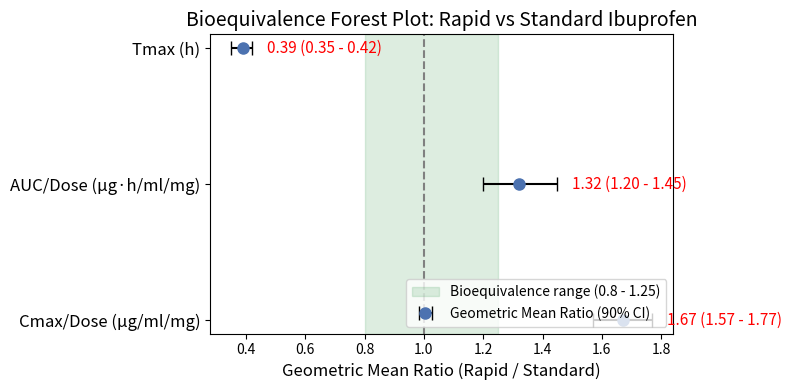

Recreate this plot in Python.

import matplotlib.pyplot as plt
import numpy as np

# Data from user summary table
parameters = [
    "Cmax/Dose (μg/ml/mg)",
    "AUC/Dose (μg·h/ml/mg)",
    "Tmax (h)"
]

# Point estimates (ratios)
point_estimates = [1.67, 1.32, 0.39]

# 90% confidence intervals (lower, upper)
ci_lower = [1.57, 1.20, 0.35]
ci_upper = [1.77, 1.45, 0.42]

# Bioequivalence limits
lower_limit = 0.8
upper_limit = 1.25

# Colors
color_point = "#4C72B0"
color_ci = "#000000"
color_bioeq = "#55A868"  # green for bioequivalence zone

fig, ax = plt.subplots(figsize=(8, 4))

y_pos = np.arange(len(parameters))

# Plot bioequivalence acceptance region
ax.axvspan(lower_limit, upper_limit, color=color_bioeq, alpha=0.2, label="Bioequivalence range (0.8 - 1.25)")

# Plot point estimates with error bars for 90% CI
ax.errorbar(point_estimates, y_pos, xerr=[np.array(point_estimates) - np.array(ci_lower), np.array(ci_upper) - np.array(point_estimates)],
            fmt='o', color=color_point, ecolor=color_ci, capsize=5, markersize=8, label="Geometric Mean Ratio (90% CI)")

# Plot vertical line at 1 (no difference)
ax.axvline(1.0, color='gray', linestyle='--')

# Set y-axis labels
ax.set_yticks(y_pos)
ax.set_yticklabels(parameters, fontsize=12)

# Set x-axis label
ax.set_xlabel("Geometric Mean Ratio (Rapid / Standard)", fontsize=12)

# Add ratio and CI text annotations on the right side
for i, (pt, low, high) in enumerate(zip(point_estimates, ci_lower, ci_upper)):
    ax.text(high + 0.05, i, f"{pt:.2f} ({low:.2f} - {high:.2f})", va='center', fontsize=11, color='red')

# Title
ax.set_title("Bioequivalence Forest Plot: Rapid vs Standard Ibuprofen", fontsize=14)

# Adjust layout
plt.tight_layout()

# Show legend
ax.legend(loc='lower right', fontsize=10)

plt.show()
